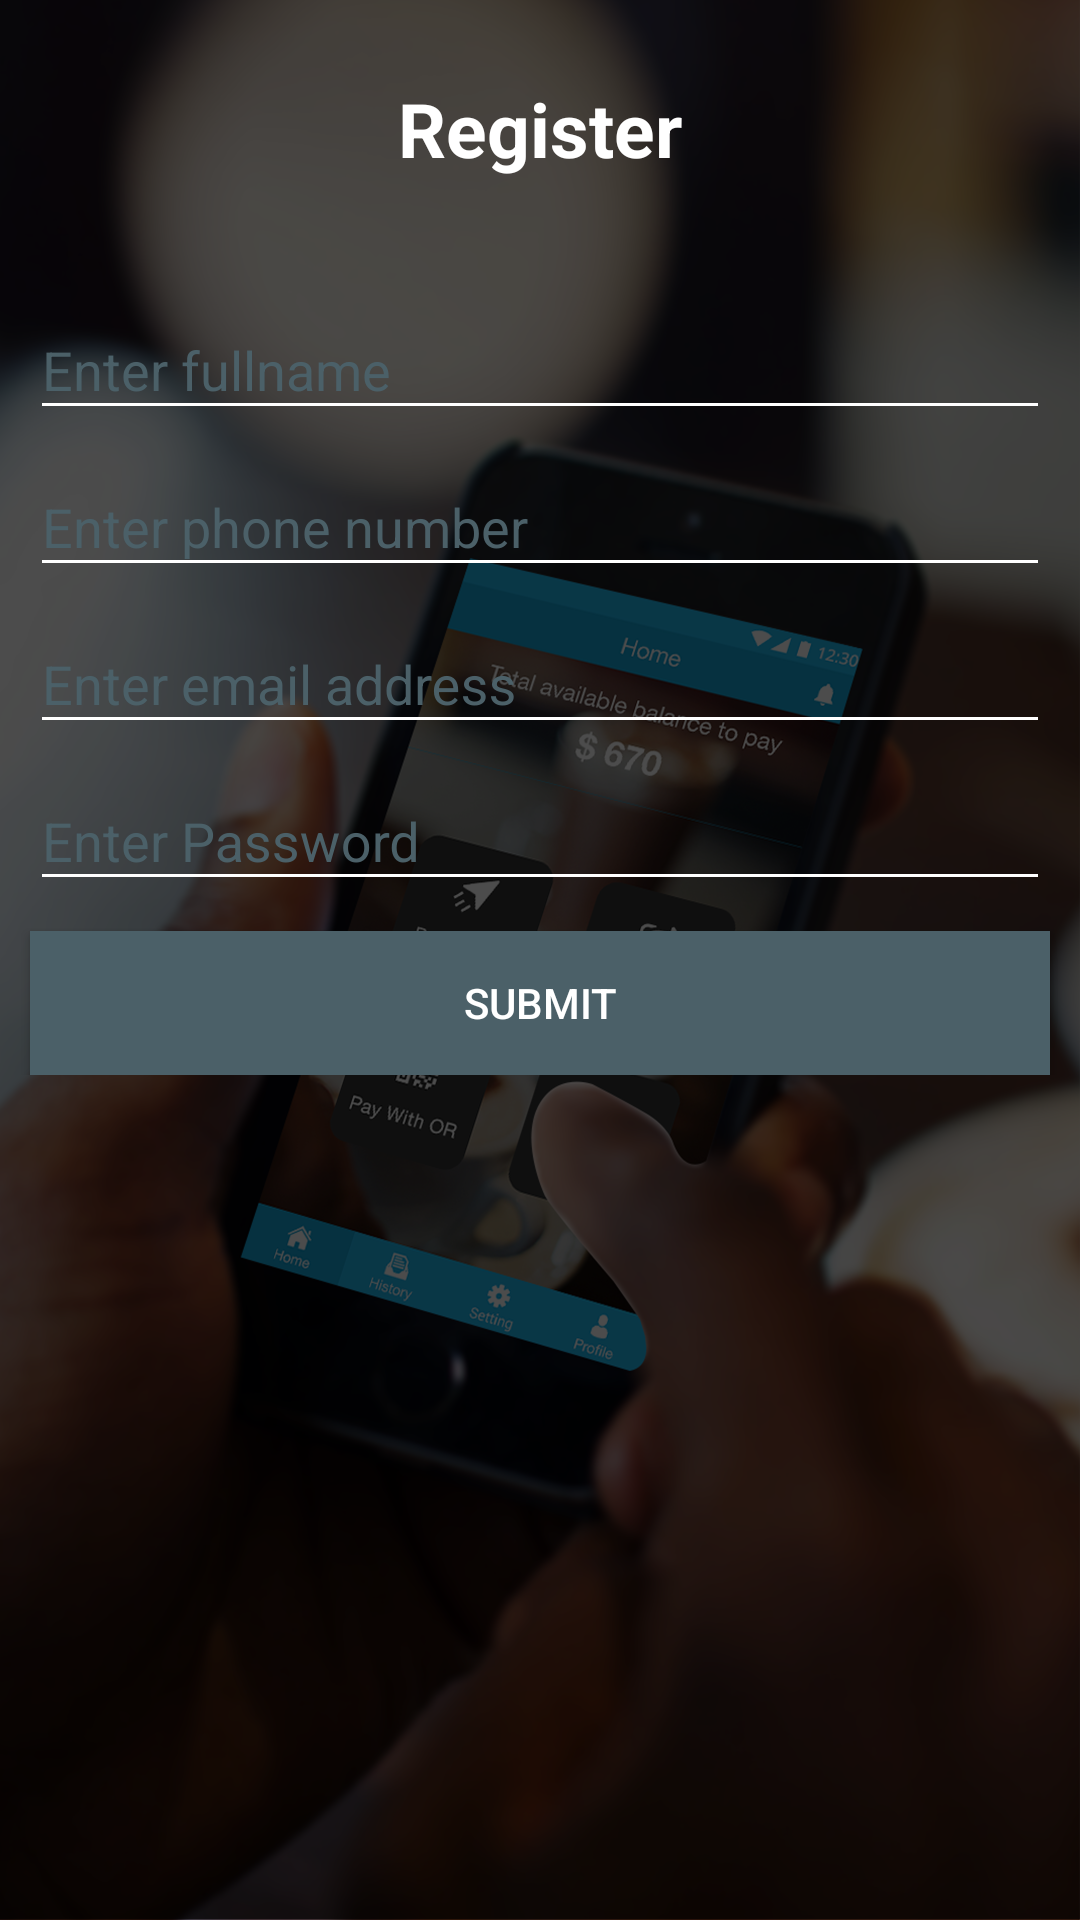

Reconstruct the res/layout file that produces this screen, plus the resources it refers to.
<!-- AndroidManifest.xml: application theme AppTheme -->
<!-- res/layout/activity_register.xml -->
<?xml version="1.0" encoding="utf-8"?>
<LinearLayout xmlns:android="http://schemas.android.com/apk/res/android"
    android:layout_width="match_parent"
    android:layout_height="match_parent"
    android:orientation="vertical">

    <ScrollView
        android:layout_width="match_parent"
        android:layout_height="match_parent">

        <LinearLayout
            android:layout_width="match_parent"
            android:layout_height="match_parent"
            android:orientation="vertical">

            <TextView
                android:layout_width="match_parent"
                android:layout_height="?actionBarSize"
                android:layout_marginBottom="20dp"
                android:layout_marginTop="15dp"
                android:gravity="center_horizontal|center_vertical"
                android:text="Register"
                android:textSize="25dp"
                android:textStyle="bold" />


            <android.support.design.widget.TextInputLayout
                android:layout_width="match_parent"
                android:layout_height="wrap_content"
                android:layout_marginLeft="@dimen/m_margin"
                android:layout_marginRight="@dimen/m_margin"
                android:textColorHint="@color/colorPrimaryDark">

                <EditText
                    android:id="@+id/fullname"
                    android:layout_width="match_parent"
                    android:layout_height="wrap_content"
                    android:hint="Enter fullname"
                    android:imeOptions="actionNext"
                    android:singleLine="true"
                    android:inputType="text"
                    android:maxLength="30" />


            </android.support.design.widget.TextInputLayout>

            <android.support.design.widget.TextInputLayout
                android:layout_width="match_parent"
                android:layout_height="wrap_content"
                android:layout_marginLeft="@dimen/m_margin"
                android:layout_marginRight="@dimen/m_margin"
                android:textColorHint="@color/colorPrimaryDark">

                <EditText
                    android:id="@+id/phone"
                    android:layout_width="match_parent"
                    android:layout_height="wrap_content"
                    android:hint="Enter phone number"
                    android:imeOptions="actionNext"
                    android:inputType="number"
                    android:maxLength="15" />


            </android.support.design.widget.TextInputLayout>

            <android.support.design.widget.TextInputLayout
                android:layout_width="match_parent"
                android:layout_height="wrap_content"
                android:layout_marginLeft="@dimen/m_margin"
                android:layout_marginRight="@dimen/m_margin"
                android:textColorHint="@color/colorPrimaryDark">

                <EditText
                    android:id="@+id/email"
                    android:layout_width="match_parent"
                    android:layout_height="wrap_content"
                    android:hint="Enter email address"
                    android:imeOptions="actionNext"
                    android:inputType="textEmailAddress"
                    android:maxLength="50" />


            </android.support.design.widget.TextInputLayout>

            <android.support.design.widget.TextInputLayout
                android:layout_width="match_parent"
                android:layout_height="wrap_content"
                android:layout_marginLeft="@dimen/m_margin"
                android:layout_marginRight="@dimen/m_margin"
                android:textColorHint="@color/colorPrimaryDark">

                <EditText
                    android:id="@+id/password"
                    android:layout_width="match_parent"
                    android:layout_height="wrap_content"
                    android:hint="Enter Password"
                    android:maxLength="15"
                    android:imeOptions="actionDone"
                    android:inputType="textPassword" />


            </android.support.design.widget.TextInputLayout>

            <Button
                android:id="@+id/submit_bttn"
                android:layout_width="match_parent"
                android:layout_height="wrap_content"
                android:layout_marginLeft="@dimen/m_margin"
                android:layout_marginRight="@dimen/m_margin"
                android:layout_marginTop="@dimen/m_margin"
                android:background="@color/colorPrimaryDark"
                android:text="Submit"
                android:textColor="@color/white" />
        </LinearLayout>

    </ScrollView>
</LinearLayout>
<!-- resources referenced by this layout -->
<resources>
  <color name="colorPrimaryDark">#4b6068</color>
  <color name="white">#ffffff</color>
  <dimen name="m_margin">10dp</dimen>
  <style name="AppTheme" parent="Theme.AppCompat.Light.NoActionBar">
          
          <item name="colorPrimary">@color/colorPrimaryLight</item>
          <item name="colorPrimaryDark">@color/colorPrimaryDark</item>
          <item name="colorAccent">@color/colorPrimaryLight</item>
          <item name="android:textColor">@color/white</item>
          <item name="android:textColorSecondary">@color/white</item>
          <item name="android:windowBackground">@drawable/login_bg</item>
      </style>
  <color name="colorPrimaryLight">#13a4d6</color>
  <!-- drawable login_bg: png bitmap (drawable-xxxhdpi, 573385 bytes) -->
</resources>
